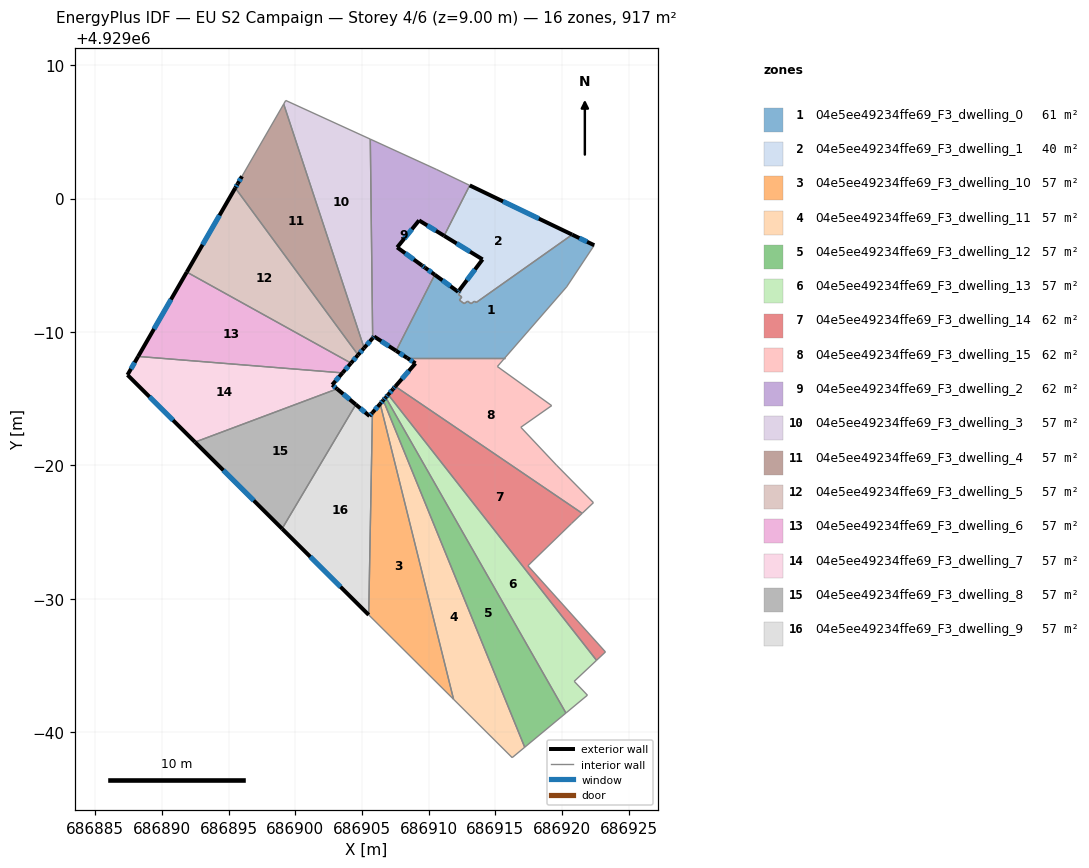
=== STOREY PLAN SPEC (per zone: floor XY polygon, exterior-wall plan segments, windows/doors) ===
zone 1: 04e5ee49234ffe69_F3_dwelling_0  (61.4 m²)
  floor: (686922.41, 4928996.50) (686920.34, 4928993.38) (686915.70, 4928988.05) (686908.40, 4928988.05) (686907.56, 4928988.59) (686910.46, 4928994.29) (686912.21, 4928993.01) (686912.30, 4928993.13) (686912.42, 4928993.04) (686912.24, 4928992.80) (686912.48, 4928992.63) (686912.30, 4928992.39) (686912.66, 4928992.12) (686912.92, 4928992.31) (686913.18, 4928992.12) (686913.44, 4928992.30) (686913.56, 4928992.21) (686920.75, 4928997.30)
  exterior wall: (686912.21, 4928993.01) – (686910.46, 4928994.29)  [2.2 m]
    window: (686911.64, 4928993.43) – (686911.03, 4928993.87)  [0.8 m²]
  exterior wall: (686912.30, 4928993.13) – (686912.21, 4928993.01)  [0.2 m]
    window: (686912.27, 4928993.09) – (686912.24, 4928993.05)  [0.1 m²]
  exterior wall: (686922.41, 4928996.50) – (686920.75, 4928997.30)  [1.8 m]
    window: (686921.87, 4928996.76) – (686921.29, 4928997.04)  [0.7 m²]
  exterior wall: (686907.56, 4928988.59) – (686908.40, 4928988.05)  [1.0 m]
    window: (686907.83, 4928988.41) – (686908.12, 4928988.23)  [0.4 m²]
  interior walls: 14
zone 2: 04e5ee49234ffe69_F3_dwelling_1  (39.8 m²)
  floor: (686920.75, 4928997.30) (686913.56, 4928992.21) (686913.44, 4928992.30) (686913.18, 4928992.12) (686912.92, 4928992.31) (686912.66, 4928992.12) (686912.30, 4928992.39) (686912.48, 4928992.63) (686912.24, 4928992.80) (686912.42, 4928993.04) (686912.30, 4928993.13) (686914.04, 4928995.44) (686911.16, 4928997.21) (686913.08, 4929000.99)
  exterior wall: (686914.04, 4928995.44) – (686912.30, 4928993.13)  [2.9 m]
    window: (686913.47, 4928994.69) – (686912.87, 4928993.88)  [1.1 m²]
  exterior wall: (686911.16, 4928997.21) – (686914.04, 4928995.44)  [3.4 m]
    window: (686912.10, 4928996.63) – (686913.10, 4928996.02)  [1.2 m²]
  exterior wall: (686920.75, 4928997.30) – (686913.08, 4929000.99)  [8.5 m]
    window: (686918.26, 4928998.50) – (686915.57, 4928999.79)  [3.1 m²]
  interior walls: 11
zone 3: 04e5ee49234ffe69_F3_dwelling_10  (57.3 m²)
  floor: (686906.37, 4928984.62) (686911.87, 4928962.47) (686905.51, 4928968.80) (686905.79, 4928983.95)
  exterior wall: (686906.37, 4928984.62) – (686905.79, 4928983.95)  [0.9 m]
    window: (686906.18, 4928984.40) – (686905.97, 4928984.17)  [0.3 m²]
  interior walls: 3
zone 4: 04e5ee49234ffe69_F3_dwelling_11  (57.3 m²)
  floor: (686906.60, 4928984.88) (686917.20, 4928958.88) (686916.26, 4928958.10) (686911.87, 4928962.47) (686906.37, 4928984.62)
  exterior wall: (686906.60, 4928984.88) – (686906.37, 4928984.62)  [0.4 m]
    window: (686906.52, 4928984.80) – (686906.44, 4928984.70)  [0.1 m²]
  interior walls: 4
zone 5: 04e5ee49234ffe69_F3_dwelling_12  (57.3 m²)
  floor: (686906.78, 4928985.09) (686920.29, 4928961.44) (686917.20, 4928958.88) (686906.60, 4928984.88)
  exterior wall: (686906.78, 4928985.09) – (686906.60, 4928984.88)  [0.3 m]
    window: (686906.72, 4928985.03) – (686906.66, 4928984.95)  [0.1 m²]
  interior walls: 3
zone 6: 04e5ee49234ffe69_F3_dwelling_13  (57.3 m²)
  floor: (686906.97, 4928985.31) (686922.58, 4928965.39) (686920.91, 4928963.82) (686921.90, 4928962.78) (686920.29, 4928961.44) (686906.78, 4928985.09)
  exterior wall: (686906.97, 4928985.31) – (686906.78, 4928985.09)  [0.3 m]
    window: (686906.91, 4928985.24) – (686906.84, 4928985.16)  [0.1 m²]
  interior walls: 5
zone 7: 04e5ee49234ffe69_F3_dwelling_14  (61.6 m²)
  floor: (686921.51, 4928976.41) (686920.70, 4928975.64) (686917.44, 4928972.48) (686923.25, 4928966.02) (686922.58, 4928965.39) (686906.97, 4928985.31) (686907.34, 4928985.73) (686907.50, 4928985.92)
  exterior wall: (686907.34, 4928985.73) – (686906.97, 4928985.31)  [0.6 m]
    window: (686907.22, 4928985.59) – (686907.09, 4928985.44)  [0.2 m²]
  exterior wall: (686907.50, 4928985.92) – (686907.34, 4928985.73)  [0.3 m]
    window: (686907.45, 4928985.86) – (686907.39, 4928985.79)  [0.1 m²]
  interior walls: 6
zone 8: 04e5ee49234ffe69_F3_dwelling_15  (62.0 m²)
  floor: (686919.22, 4928984.48) (686916.91, 4928982.86) (686919.58, 4928980.02) (686922.35, 4928977.21) (686921.51, 4928976.41) (686907.50, 4928985.92) (686909.01, 4928987.65) (686908.40, 4928988.05) (686915.70, 4928988.05) (686915.15, 4928987.41)
  exterior wall: (686908.40, 4928988.05) – (686909.01, 4928987.65)  [0.7 m]
    window: (686908.60, 4928987.92) – (686908.81, 4928987.78)  [0.3 m²]
  exterior wall: (686909.01, 4928987.65) – (686907.50, 4928985.92)  [2.3 m]
    window: (686908.52, 4928987.09) – (686907.99, 4928986.48)  [0.8 m²]
  interior walls: 8
zone 9: 04e5ee49234ffe69_F3_dwelling_2  (61.8 m²)
  floor: (686910.57, 4929002.19) (686913.08, 4929000.99) (686911.16, 4928997.21) (686909.28, 4928998.36) (686907.64, 4928996.34) (686909.49, 4928994.99) (686909.73, 4928994.82) (686910.46, 4928994.29) (686907.56, 4928988.59) (686905.91, 4928989.66) (686905.80, 4928989.54) (686905.63, 4929004.45)
  exterior wall: (686905.80, 4928989.54) – (686905.91, 4928989.66)  [0.2 m]
    window: (686905.84, 4928989.58) – (686905.88, 4928989.62)  [0.1 m²]
  exterior wall: (686909.28, 4928998.36) – (686911.16, 4928997.21)  [2.2 m]
    window: (686909.89, 4928997.99) – (686910.55, 4928997.58)  [0.8 m²]
  exterior wall: (686907.64, 4928996.34) – (686909.28, 4928998.36)  [2.6 m]
    window: (686908.17, 4928997.00) – (686908.75, 4928997.70)  [1.0 m²]
  exterior wall: (686909.49, 4928994.99) – (686907.64, 4928996.34)  [2.3 m]
    window: (686908.89, 4928995.43) – (686908.24, 4928995.90)  [0.8 m²]
  exterior wall: (686909.73, 4928994.82) – (686909.49, 4928994.99)  [0.3 m]
    window: (686909.65, 4928994.88) – (686909.57, 4928994.94)  [0.1 m²]
  exterior wall: (686910.46, 4928994.29) – (686909.73, 4928994.82)  [0.9 m]
    window: (686910.22, 4928994.46) – (686909.97, 4928994.65)  [0.3 m²]
  exterior wall: (686905.91, 4928989.66) – (686907.56, 4928988.59)  [2.0 m]
    window: (686906.45, 4928989.31) – (686907.02, 4928988.94)  [0.7 m²]
  interior walls: 5
zone 10: 04e5ee49234ffe69_F3_dwelling_3  (57.3 m²)
  floor: (686905.63, 4929004.45) (686905.80, 4928989.54) (686905.16, 4928988.80) (686899.14, 4929007.08) (686899.29, 4929007.35)
  exterior wall: (686905.16, 4928988.80) – (686905.80, 4928989.54)  [1.0 m]
    window: (686905.37, 4928989.04) – (686905.60, 4928989.30)  [0.4 m²]
  interior walls: 4
zone 11: 04e5ee49234ffe69_F3_dwelling_4  (57.3 m²)
  floor: (686899.14, 4929007.08) (686905.16, 4928988.80) (686904.71, 4928988.28) (686895.51, 4929000.79) (686896.01, 4929001.67)
  exterior wall: (686904.71, 4928988.28) – (686905.16, 4928988.80)  [0.7 m]
    window: (686904.86, 4928988.45) – (686905.02, 4928988.63)  [0.3 m²]
  exterior wall: (686895.69, 4929001.11) – (686895.51, 4929000.79)  [0.4 m]
    window: (686895.63, 4929001.01) – (686895.57, 4929000.90)  [0.1 m²]
  exterior wall: (686896.01, 4929001.67) – (686895.69, 4929001.11)  [0.6 m]
    window: (686895.91, 4929001.49) – (686895.79, 4929001.29)  [0.2 m²]
  interior walls: 3
zone 12: 04e5ee49234ffe69_F3_dwelling_5  (57.3 m²)
  floor: (686895.51, 4929000.79) (686904.71, 4928988.28) (686904.18, 4928987.67) (686891.87, 4928994.49)
  exterior wall: (686904.18, 4928987.67) – (686904.71, 4928988.28)  [0.8 m]
    window: (686904.35, 4928987.87) – (686904.54, 4928988.08)  [0.3 m²]
  exterior wall: (686895.51, 4929000.79) – (686891.87, 4928994.49)  [7.3 m]
    window: (686894.33, 4928998.74) – (686893.05, 4928996.54)  [2.7 m²]
  interior walls: 2
zone 13: 04e5ee49234ffe69_F3_dwelling_6  (57.3 m²)
  floor: (686904.18, 4928987.67) (686903.54, 4928986.93) (686888.23, 4928988.17) (686891.87, 4928994.49)
  exterior wall: (686903.54, 4928986.93) – (686904.18, 4928987.67)  [1.0 m]
    window: (686903.75, 4928987.17) – (686903.97, 4928987.43)  [0.4 m²]
  exterior wall: (686891.87, 4928994.49) – (686888.23, 4928988.17)  [7.3 m]
    window: (686890.69, 4928992.43) – (686889.41, 4928990.22)  [2.7 m²]
  interior walls: 2
zone 14: 04e5ee49234ffe69_F3_dwelling_7  (57.3 m²)
  floor: (686903.54, 4928986.93) (686902.77, 4928986.04) (686903.14, 4928985.74) (686892.49, 4928981.75) (686887.43, 4928986.78) (686888.23, 4928988.17)
  exterior wall: (686902.77, 4928986.04) – (686903.54, 4928986.93)  [1.2 m]
    window: (686903.02, 4928986.33) – (686903.29, 4928986.64)  [0.4 m²]
  exterior wall: (686903.14, 4928985.74) – (686902.77, 4928986.04)  [0.5 m]
    window: (686903.02, 4928985.84) – (686902.89, 4928985.94)  [0.2 m²]
  exterior wall: (686887.43, 4928986.78) – (686892.49, 4928981.75)  [7.1 m]
    window: (686889.08, 4928985.14) – (686890.85, 4928983.38)  [2.6 m²]
  exterior wall: (686888.23, 4928988.17) – (686887.43, 4928986.78)  [1.6 m]
    window: (686887.97, 4928987.72) – (686887.69, 4928987.23)  [0.6 m²]
  interior walls: 2
zone 15: 04e5ee49234ffe69_F3_dwelling_8  (57.3 m²)
  floor: (686904.54, 4928984.56) (686899.02, 4928975.26) (686892.49, 4928981.75) (686903.14, 4928985.74)
  exterior wall: (686904.54, 4928984.56) – (686903.14, 4928985.74)  [1.8 m]
    window: (686904.08, 4928984.94) – (686903.59, 4928985.35)  [0.7 m²]
  exterior wall: (686892.49, 4928981.75) – (686899.02, 4928975.26)  [9.2 m]
    window: (686894.61, 4928979.64) – (686896.89, 4928977.37)  [3.4 m²]
  interior walls: 2
zone 16: 04e5ee49234ffe69_F3_dwelling_9  (57.3 m²)
  floor: (686905.79, 4928983.95) (686905.51, 4928968.80) (686899.02, 4928975.26) (686904.54, 4928984.56) (686905.57, 4928983.70)
  exterior wall: (686905.57, 4928983.70) – (686904.54, 4928984.56)  [1.3 m]
    window: (686905.23, 4928983.98) – (686904.87, 4928984.28)  [0.5 m²]
  exterior wall: (686905.79, 4928983.95) – (686905.57, 4928983.70)  [0.3 m]
    window: (686905.72, 4928983.87) – (686905.64, 4928983.78)  [0.1 m²]
  exterior wall: (686899.02, 4928975.26) – (686905.51, 4928968.80)  [9.2 m]
    window: (686901.13, 4928973.16) – (686903.40, 4928970.90)  [3.4 m²]
  interior walls: 2

=== DERIVED (storey summary) ===
Building: EU S2 Campaign
Storey: 4 of 6  (floor level z = 9.00 m)
Storey gross floor area: 917.4 m²
Zones on this storey: 16
  - 04e5ee49234ffe69_F3_dwelling_0: floor 61.4 m²; exterior wall 5.2 m (15.5 m²); 4 window(s) 1.9 m²; WWR 12.2%
  - 04e5ee49234ffe69_F3_dwelling_1: floor 39.8 m²; exterior wall 14.8 m (44.4 m²); 3 window(s) 5.4 m²; WWR 12.2%
  - 04e5ee49234ffe69_F3_dwelling_10: floor 57.3 m²; exterior wall 0.9 m (2.7 m²); 1 window(s) 0.3 m²; WWR 12.2%
  - 04e5ee49234ffe69_F3_dwelling_11: floor 57.3 m²; exterior wall 0.4 m (1.1 m²); 1 window(s) 0.1 m²; WWR 12.2%
  - 04e5ee49234ffe69_F3_dwelling_12: floor 57.3 m²; exterior wall 0.3 m (0.8 m²); 1 window(s) 0.1 m²; WWR 12.2%
  - 04e5ee49234ffe69_F3_dwelling_13: floor 57.3 m²; exterior wall 0.3 m (0.8 m²); 1 window(s) 0.1 m²; WWR 12.2%
  - 04e5ee49234ffe69_F3_dwelling_14: floor 61.6 m²; exterior wall 0.8 m (2.4 m²); 2 window(s) 0.3 m²; WWR 12.2%
  - 04e5ee49234ffe69_F3_dwelling_15: floor 62.0 m²; exterior wall 3.0 m (9.1 m²); 2 window(s) 1.1 m²; WWR 12.2%
  - 04e5ee49234ffe69_F3_dwelling_2: floor 61.8 m²; exterior wall 10.4 m (31.3 m²); 7 window(s) 3.8 m²; WWR 12.2%
  - 04e5ee49234ffe69_F3_dwelling_3: floor 57.3 m²; exterior wall 1.0 m (2.9 m²); 1 window(s) 0.4 m²; WWR 12.2%
  - 04e5ee49234ffe69_F3_dwelling_4: floor 57.3 m²; exterior wall 1.7 m (5.1 m²); 3 window(s) 0.6 m²; WWR 12.2%
  - 04e5ee49234ffe69_F3_dwelling_5: floor 57.3 m²; exterior wall 8.1 m (24.3 m²); 2 window(s) 3.0 m²; WWR 12.2%
  - 04e5ee49234ffe69_F3_dwelling_6: floor 57.3 m²; exterior wall 8.3 m (24.8 m²); 2 window(s) 3.0 m²; WWR 12.2%
  - 04e5ee49234ffe69_F3_dwelling_7: floor 57.3 m²; exterior wall 10.4 m (31.2 m²); 4 window(s) 3.8 m²; WWR 12.2%
  - 04e5ee49234ffe69_F3_dwelling_8: floor 57.3 m²; exterior wall 11.0 m (33.1 m²); 2 window(s) 4.0 m²; WWR 12.2%
  - 04e5ee49234ffe69_F3_dwelling_9: floor 57.3 m²; exterior wall 10.8 m (32.5 m²); 3 window(s) 4.0 m²; WWR 12.2%
Zone adjacency (shared interzone walls):
  - 04e5ee49234ffe69_F3_dwelling_0 ↔ 04e5ee49234ffe69_F3_dwelling_1
  - 04e5ee49234ffe69_F3_dwelling_0 ↔ 04e5ee49234ffe69_F3_dwelling_15
  - 04e5ee49234ffe69_F3_dwelling_0 ↔ 04e5ee49234ffe69_F3_dwelling_2
  - 04e5ee49234ffe69_F3_dwelling_1 ↔ 04e5ee49234ffe69_F3_dwelling_2
  - 04e5ee49234ffe69_F3_dwelling_10 ↔ 04e5ee49234ffe69_F3_dwelling_11
  - 04e5ee49234ffe69_F3_dwelling_10 ↔ 04e5ee49234ffe69_F3_dwelling_9
  - 04e5ee49234ffe69_F3_dwelling_11 ↔ 04e5ee49234ffe69_F3_dwelling_12
  - 04e5ee49234ffe69_F3_dwelling_12 ↔ 04e5ee49234ffe69_F3_dwelling_13
  - 04e5ee49234ffe69_F3_dwelling_13 ↔ 04e5ee49234ffe69_F3_dwelling_14
  - 04e5ee49234ffe69_F3_dwelling_14 ↔ 04e5ee49234ffe69_F3_dwelling_15
  - 04e5ee49234ffe69_F3_dwelling_2 ↔ 04e5ee49234ffe69_F3_dwelling_3
  - 04e5ee49234ffe69_F3_dwelling_3 ↔ 04e5ee49234ffe69_F3_dwelling_4
  - 04e5ee49234ffe69_F3_dwelling_4 ↔ 04e5ee49234ffe69_F3_dwelling_5
  - 04e5ee49234ffe69_F3_dwelling_5 ↔ 04e5ee49234ffe69_F3_dwelling_6
  - 04e5ee49234ffe69_F3_dwelling_6 ↔ 04e5ee49234ffe69_F3_dwelling_7
  - 04e5ee49234ffe69_F3_dwelling_7 ↔ 04e5ee49234ffe69_F3_dwelling_8
  - 04e5ee49234ffe69_F3_dwelling_8 ↔ 04e5ee49234ffe69_F3_dwelling_9